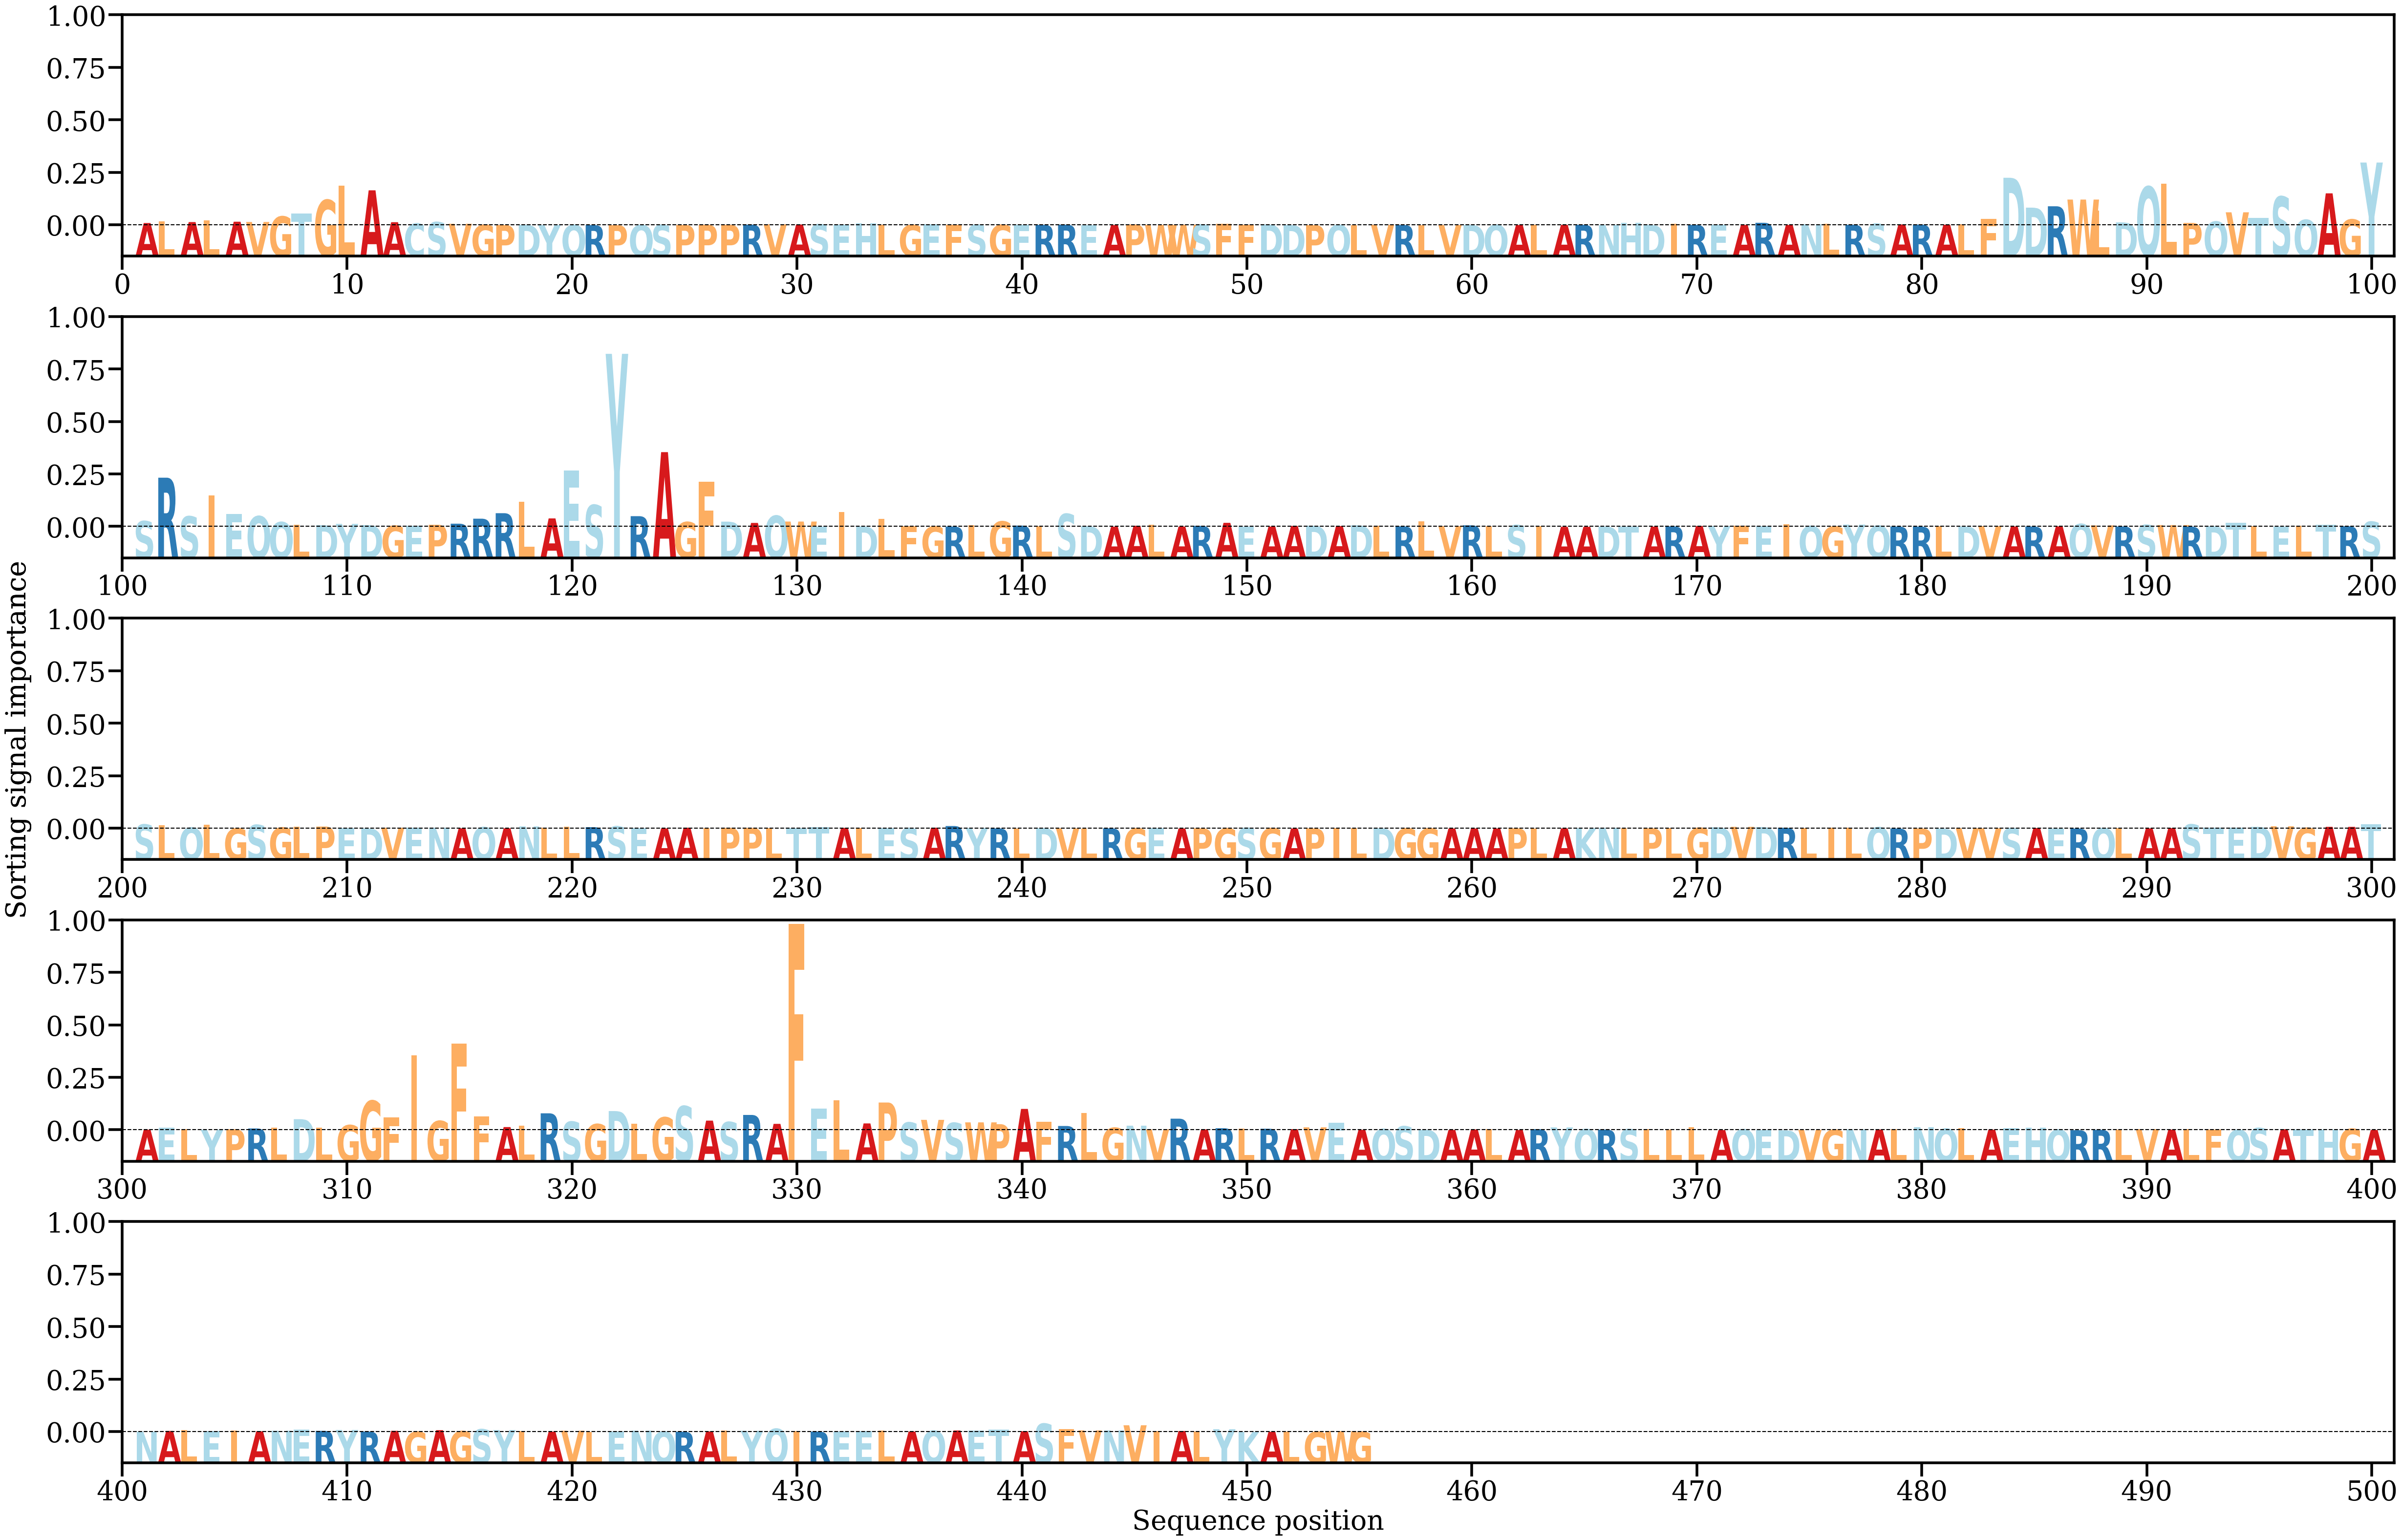

Data behind this chart, as committed beside it:
AA, Alpha
A, [0.0009532]
L, [0.00166923]
A, [0.00136079]
L, [0.0021257]
A, [0.00151691]
V, [0.00140694]
G, [0.00376009]
T, [0.00495804]
G, [0.01083488]
L, [0.01701494]
A, [0.01499286]
A, [0.00130948]
C, [0.00073115]
S, [0.00133795]
V, [0.00063912]
G, [0.00016301]
P, [8.1491795e-05]
D, [0.00016218]
Y, [5.3134565e-05]
Q, [7.876403e-05]
R, [5.1562623e-05]
P, [2.258674e-05]
Q, [8.509307e-05]
S, [7.841007e-05]
P, [0.00013295]
P, [0.00019305]
P, [0.00017368]
R, [0.00025566]
V, [0.00040411]
A, [0.00031224]
S, [0.00039136]
E, [0.00030354]
H, [0.00077523]
L, [0.00026144]
G, [0.00011598]
E, [0.00036595]
F, [0.00020537]
S, [0.00016352]
G, [0.00015211]
E, [0.00022384]
R, [0.00017058]
R, [0.00024569]
E, [0.00010703]
A, [8.6589615e-05]
P, [0.00034645]
W, [0.0001735]
W, [0.00023885]
S, [0.00025078]
F, [0.00056071]
F, [0.00019674]
D, [0.00032856]
D, [8.3324165e-05]
P, [5.6246674e-05]
Q, [9.694754e-05]
L, [6.1251296e-05]
V, [0.00018652]
R, [9.5587995e-05]
L, [7.7690245e-05]
V, [8.924019e-05]
D, [0.00013097]
... 395 more rows
